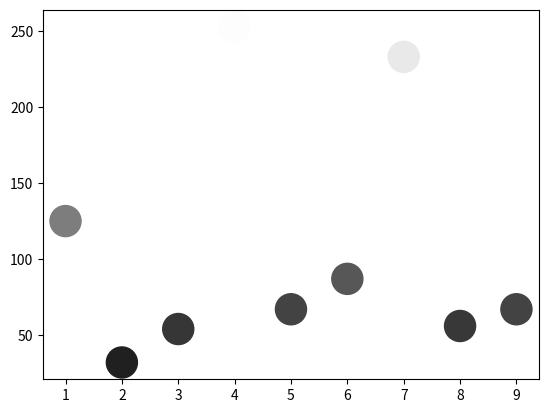

Reproduce this figure in Python.
from matplotlib import pyplot as plt

x = [1, 2, 3, 4, 5, 6, 7, 8, 9]
y = [125, 32, 54, 253, 67, 87, 233, 56, 67]

color = [str(item/255.) for item in y]

plt.scatter(x, y, s=500, c=color)

plt.show()